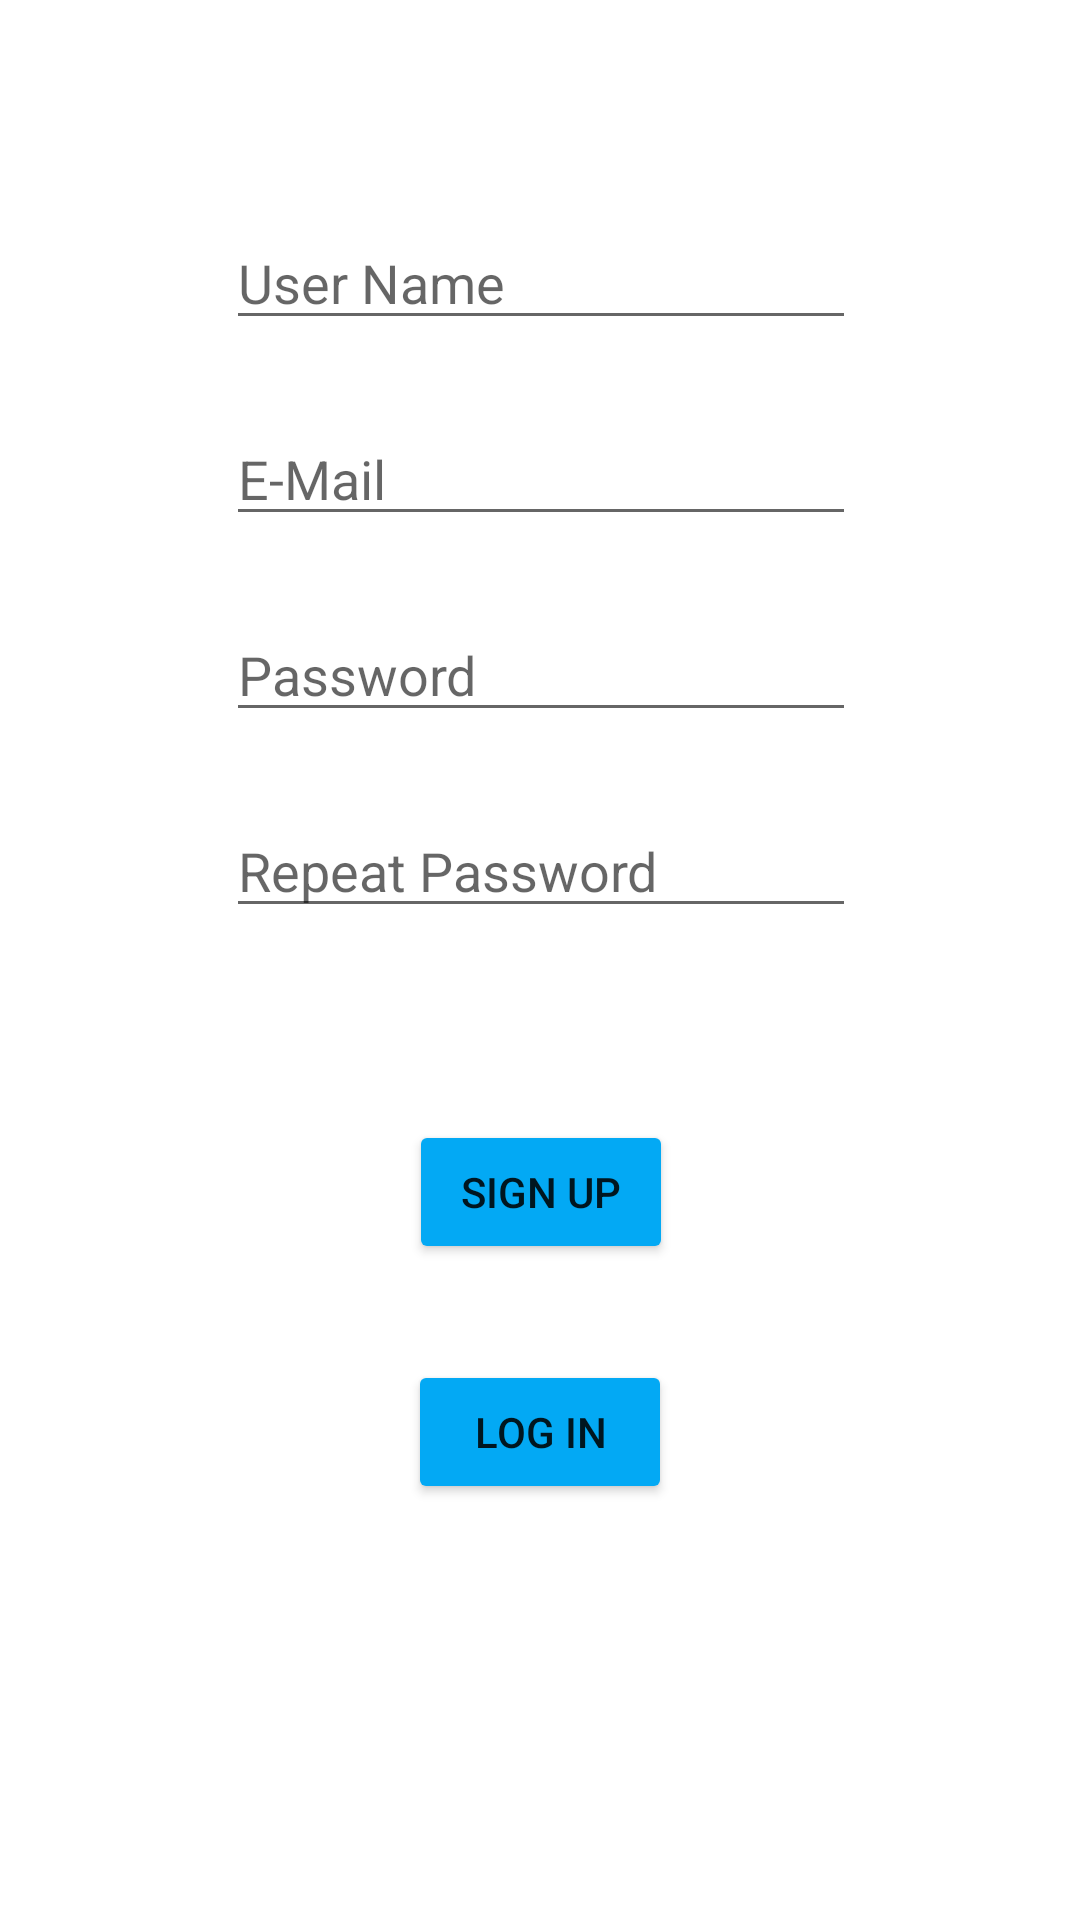

Reconstruct the res/layout file that produces this screen, plus the resources it refers to.
<!-- AndroidManifest.xml: application theme Theme.CSC642 -->
<!-- res/layout/fragment_sign_up.xml -->
<?xml version="1.0" encoding="utf-8"?>
<FrameLayout xmlns:android="http://schemas.android.com/apk/res/android"
    xmlns:app="http://schemas.android.com/apk/res-auto"
    xmlns:tools="http://schemas.android.com/tools"
    android:layout_width="match_parent"
    android:layout_height="match_parent"
    tools:context=".SignUpFragment">

    <androidx.constraintlayout.widget.ConstraintLayout
        android:layout_width="match_parent"
        android:layout_height="match_parent">

        <EditText
            android:id="@+id/userName"
            android:layout_width="wrap_content"
            android:layout_height="wrap_content"
            android:layout_marginTop="72dp"
            android:ems="10"
            android:hint="User Name"
            android:inputType="textPersonName"
            app:layout_constraintEnd_toEndOf="parent"
            app:layout_constraintHorizontal_bias="0.502"
            app:layout_constraintStart_toStartOf="parent"
            app:layout_constraintTop_toTopOf="parent" />

        <EditText
            android:id="@+id/password"
            android:layout_width="wrap_content"
            android:layout_height="wrap_content"
            android:layout_marginTop="24dp"
            android:ems="10"
            android:hint="Password"
            android:inputType="textPassword"
            app:layout_constraintEnd_toEndOf="@+id/email"
            app:layout_constraintStart_toStartOf="@+id/email"
            app:layout_constraintTop_toBottomOf="@+id/email" />

        <Button
            android:id="@+id/signUpButton"
            android:layout_width="wrap_content"
            android:layout_height="wrap_content"
            android:layout_marginTop="64dp"
            android:text="Sign Up"
            app:backgroundTint="#03A9F4"
            app:layout_constraintEnd_toEndOf="@+id/repeatPassword"
            app:layout_constraintStart_toStartOf="@+id/repeatPassword"
            app:layout_constraintTop_toBottomOf="@+id/repeatPassword" />

        <EditText
            android:id="@+id/repeatPassword"
            android:layout_width="wrap_content"
            android:layout_height="wrap_content"
            android:layout_marginTop="24dp"
            android:ems="10"
            android:hint="Repeat Password"
            android:inputType="textPassword"
            app:layout_constraintEnd_toEndOf="@+id/password"
            app:layout_constraintStart_toStartOf="@+id/password"
            app:layout_constraintTop_toBottomOf="@+id/password" />

        <EditText
            android:id="@+id/email"
            android:layout_width="wrap_content"
            android:layout_height="wrap_content"
            android:layout_marginTop="24dp"
            android:ems="10"
            android:hint="E-Mail"
            android:inputType="textEmailAddress"
            app:layout_constraintEnd_toEndOf="@+id/userName"
            app:layout_constraintStart_toStartOf="@+id/userName"
            app:layout_constraintTop_toBottomOf="@+id/userName" />

        <Button
            android:id="@+id/logInButtonInSignInPage"
            android:layout_width="wrap_content"
            android:layout_height="wrap_content"
            android:layout_marginTop="32dp"
            android:text="Log In"
            app:backgroundTint="#03A9F4"
            app:layout_constraintEnd_toEndOf="parent"
            app:layout_constraintStart_toStartOf="parent"
            app:layout_constraintTop_toBottomOf="@+id/signUpButton" />
    </androidx.constraintlayout.widget.ConstraintLayout>
</FrameLayout>
<!-- resources referenced by this layout -->
<resources>
  <style name="Theme.CSC642" parent="Theme.MaterialComponents.DayNight.DarkActionBar">
          
          <item name="colorPrimary">@color/purple_500</item>
          <item name="colorPrimaryVariant">@color/purple_700</item>
          <item name="colorOnPrimary">@color/white</item>
          
          <item name="colorSecondary">@color/teal_200</item>
          <item name="colorSecondaryVariant">@color/teal_700</item>
          <item name="colorOnSecondary">@color/black</item>
          
          <item name="android:statusBarColor" tools:targetApi="l">?attr/colorPrimaryVariant</item>
          
      </style>
  <!-- not gathered from this repository: default colours our renderer supplied (Android Studio template values) -->
  <color name="purple_500">#FF6200EE</color>
  <color name="purple_700">#FF3700B3</color>
  <color name="teal_200">#FF03DAC5</color>
  <color name="teal_700">#FF018786</color>
  <color name="black">#FF000000</color>
  <color name="white">#FFFFFFFF</color>
</resources>
